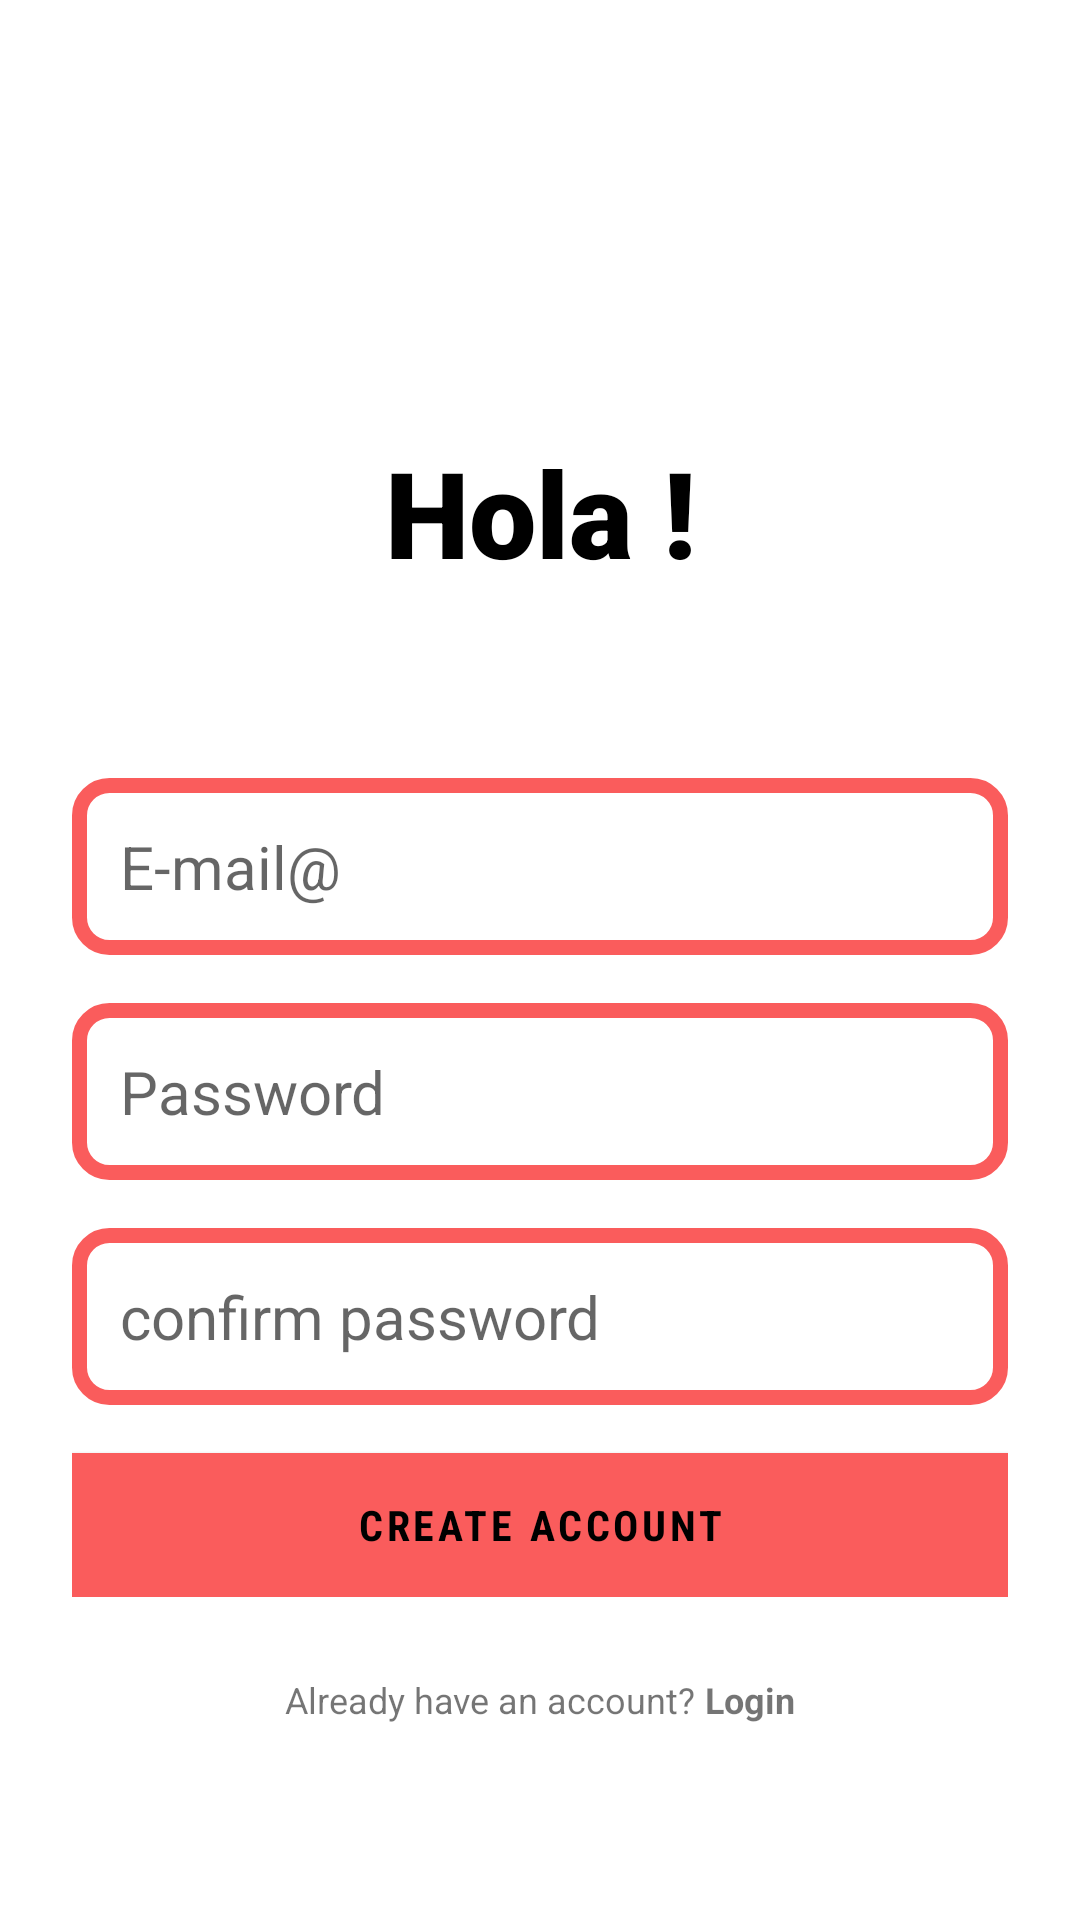

The Android layout XML behind this screen, and the referenced resources:
<!-- AndroidManifest.xml: application theme Theme.LearnLog -->
<!-- res/layout/activity_create_account.xml -->
<?xml version="1.0" encoding="utf-8"?>
<RelativeLayout xmlns:android="http://schemas.android.com/apk/res/android"
    xmlns:app="http://schemas.android.com/apk/res-auto"
    xmlns:tools="http://schemas.android.com/tools"
    android:layout_width="match_parent"
    android:layout_height="wrap_content"
    android:padding="24dp"
    tools:context=".CreateAccountActivity">
    <ImageView
        android:layout_width="100dp"
        android:layout_height="100dp"
        android:src="@drawable/sign_up"
        android:padding="26dp"
        android:id="@+id/sign_up_icon"
        android:layout_centerHorizontal="true"/>
<LinearLayout
    android:id="@+id/intro"
    android:padding="20dp"
    android:layout_width="match_parent"
    android:layout_height="wrap_content"
    android:layout_below="@+id/sign_up_icon"
    android:orientation="vertical">
    <TextView
        android:layout_width="match_parent"
        android:layout_height="wrap_content"
        android:text="Hola !"
        android:textSize="40sp"
        android:textAlignment="center"
        android:textStyle="bold"
        android:textColor="@color/black"
        android:fontFamily="sans-serif-black"></TextView>
</LinearLayout>
    <LinearLayout
        android:id="@+id/form_layout"
        android:textAlignment="center"
        android:layout_marginVertical="26dp"
        android:layout_width="match_parent"
        android:layout_height="wrap_content"
        android:layout_below="@+id/intro"
        android:orientation="vertical">
        <EditText
            android:id="@+id/email_id_text"
            android:layout_width="match_parent"
            android:layout_height="wrap_content"
            android:hint="E-mail@"
            android:textSize="20sp"
            android:inputType="textEmailAddress"
            android:padding="16dp"
            android:layout_marginTop="16dp"
            android:background="@drawable/roundedbg"/>
        <EditText

            android:id="@+id/password_id_text"
            android:layout_width="match_parent"
            android:layout_height="wrap_content"
            android:hint="Password"
            android:textSize="20sp"
            android:inputType="textPassword"
            android:padding="16dp"
            android:layout_marginTop="16dp"
            android:background="@drawable/roundedbg"/>
        <EditText
            android:id="@+id/passcheck_id_text"
            android:layout_width="match_parent"
            android:layout_height="wrap_content"
            android:hint="confirm password"
            android:textSize="20sp"
            android:inputType="textPassword"
            android:padding="16dp"
            android:layout_marginTop="16dp"
            android:background="@drawable/roundedbg"/>


        <com.google.android.material.button.MaterialButton
            android:id="@+id/create_account_text_view_btn"
            android:layout_width="match_parent"
            android:layout_height="wrap_content"
            android:layout_below="@+id/passcheck_id_text"
            android:background="@color/main"
            android:fontFamily="sans-serif-condensed"
            android:padding="1dp"
            android:text="Create Account"
            android:layout_marginTop="16dp"
            android:textAlignment="center"
            android:textColor="@color/black"
            android:textStyle="bold" />

        <ProgressBar

            android:id="@+id/progressbtn"
            android:layout_width="32dp"
            android:layout_height="32dp"
            android:layout_gravity="center"
            android:layout_marginTop="16dp"
            android:indeterminateTint="@color/main"
            android:outlineSpotShadowColor="@color/black"
            android:textAlignment="center"
            android:visibility="gone" />
    </LinearLayout>
    <LinearLayout
        android:orientation="horizontal"
        android:gravity="center"
        android:layout_width="match_parent"
        android:layout_height="wrap_content"
        android:layout_below="@+id/form_layout">
        <TextView
            android:id="@+id/hav_acc"
            android:textSize="12dp"
            android:layout_width="wrap_content"
            android:layout_height="wrap_content"
            android:text="Already have an account? " />

    <TextView
        android:textSize="12dp"
        android:id="@+id/login_text"
        android:layout_width="wrap_content"
        android:layout_height="wrap_content"
        android:text="Login"
        android:textStyle="bold"/>
    </LinearLayout>

</RelativeLayout>
<!-- resources referenced by this layout -->
<resources>
  <color name="black">#FF000000</color>
  <color name="main">#FA5C5C</color>
  <!-- drawable roundedbg (drawable) -->
  <?xml version="1.0" encoding="utf-8"?>
  <shape xmlns:android="http://schemas.android.com/apk/res/android"
  android:shape="rectangle">
      <corners android:radius="10dp"/>
      <stroke android:width="5dp" android:color="@color/main"/>
  
  </shape>
  <style name="Theme.LearnLog" parent="Theme.MaterialComponents.DayNight.NoActionBar">
          
          <item name="colorPrimary">@color/main</item>
          <item name="colorPrimaryVariant">@color/main</item>
          <item name="colorOnPrimary">@color/white</item>
          
          <item name="colorSecondary">@color/teal_200</item>
          <item name="colorSecondaryVariant">@color/teal_700</item>
          <item name="colorOnSecondary">@color/black</item>
          
  
          
      </style>
  <color name="white">#FFFFFFFF</color>
  <color name="teal_200">#FF03DAC5</color>
  <color name="teal_700">#FF018786</color>
</resources>
